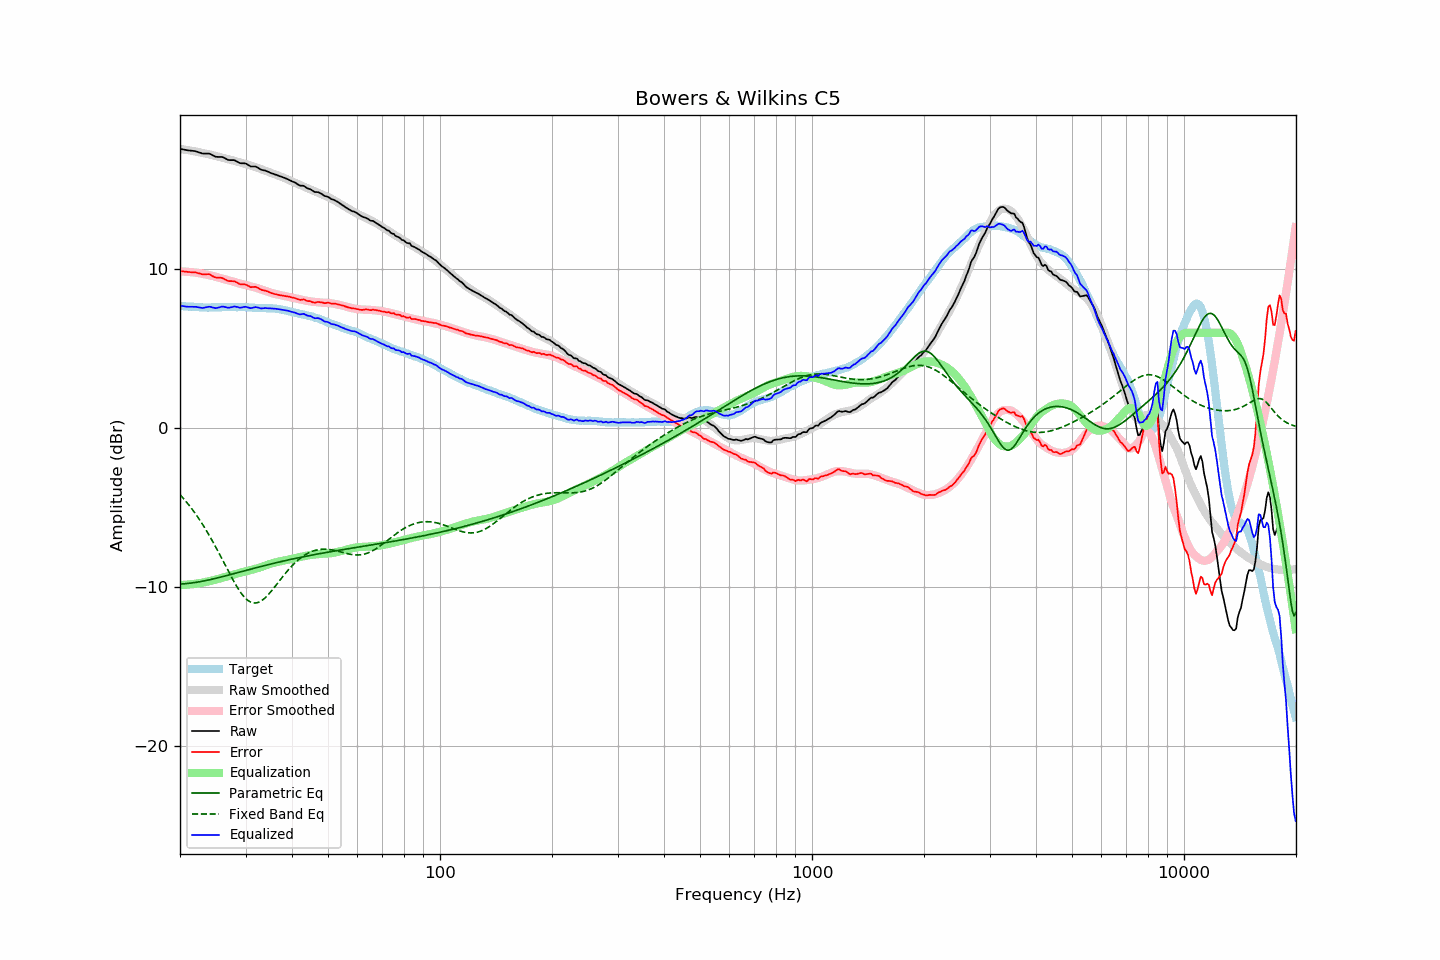

Source data for this figure (header and first rows):
frequency, raw, error, smoothed, error_smoothed, equalization, parametric_eq, fixed_band_eq, equalized_raw, equalized_smoothed, target
20.00, 17.56, 9.88, 17.55, 9.86, -9.86, -9.79, -4.18, 7.70, 7.69, 7.69
20.20, 17.54, 9.87, 17.54, 9.86, -9.86, -9.79, -4.29, 7.69, 7.68, 7.68
20.40, 17.52, 9.86, 17.52, 9.85, -9.85, -9.78, -4.40, 7.67, 7.67, 7.67
20.61, 17.50, 9.84, 17.51, 9.85, -9.85, -9.78, -4.52, 7.66, 7.66, 7.67
20.81, 17.48, 9.84, 17.49, 9.84, -9.84, -9.77, -4.64, 7.64, 7.65, 7.65
21.02, 17.46, 9.82, 17.48, 9.83, -9.83, -9.76, -4.76, 7.63, 7.65, 7.65
21.23, 17.45, 9.82, 17.46, 9.82, -9.82, -9.75, -4.89, 7.63, 7.64, 7.64
21.44, 17.44, 9.80, 17.44, 9.81, -9.81, -9.73, -5.02, 7.63, 7.63, 7.65
21.66, 17.43, 9.80, 17.42, 9.80, -9.80, -9.72, -5.15, 7.63, 7.63, 7.64
21.87, 17.42, 9.80, 17.41, 9.79, -9.79, -9.71, -5.29, 7.64, 7.62, 7.62
22.09, 17.40, 9.79, 17.39, 9.77, -9.77, -9.69, -5.43, 7.63, 7.61, 7.61
22.31, 17.36, 9.75, 17.37, 9.76, -9.76, -9.67, -5.58, 7.61, 7.61, 7.61
22.54, 17.33, 9.73, 17.35, 9.74, -9.74, -9.66, -5.73, 7.59, 7.60, 7.60
22.76, 17.30, 9.70, 17.33, 9.73, -9.73, -9.64, -5.88, 7.57, 7.60, 7.60
22.99, 17.26, 9.67, 17.31, 9.71, -9.71, -9.62, -6.04, 7.55, 7.60, 7.59
23.22, 17.26, 9.68, 17.28, 9.69, -9.69, -9.60, -6.20, 7.58, 7.59, 7.58
23.45, 17.26, 9.67, 17.26, 9.67, -9.67, -9.58, -6.37, 7.60, 7.59, 7.59
23.69, 17.26, 9.68, 17.24, 9.65, -9.65, -9.56, -6.53, 7.62, 7.59, 7.58
23.92, 17.26, 9.68, 17.21, 9.63, -9.63, -9.54, -6.71, 7.64, 7.59, 7.58
24.16, 17.23, 9.64, 17.19, 9.60, -9.60, -9.51, -6.88, 7.63, 7.59, 7.59
24.40, 17.17, 9.57, 17.17, 9.58, -9.58, -9.49, -7.06, 7.59, 7.59, 7.60
24.65, 17.12, 9.53, 17.14, 9.55, -9.55, -9.47, -7.24, 7.57, 7.59, 7.60
24.89, 17.07, 9.48, 17.12, 9.53, -9.53, -9.44, -7.43, 7.55, 7.59, 7.60
25.14, 17.05, 9.46, 17.09, 9.50, -9.50, -9.42, -7.62, 7.56, 7.60, 7.60
25.39, 17.05, 9.46, 17.07, 9.47, -9.47, -9.39, -7.81, 7.59, 7.60, 7.60
25.65, 17.05, 9.46, 17.04, 9.44, -9.44, -9.37, -8.00, 7.62, 7.60, 7.60
25.91, 17.05, 9.45, 17.02, 9.41, -9.41, -9.34, -8.19, 7.64, 7.60, 7.60
26.16, 17.02, 9.41, 16.99, 9.38, -9.38, -9.32, -8.39, 7.64, 7.61, 7.61
26.43, 16.96, 9.35, 16.96, 9.35, -9.35, -9.29, -8.59, 7.61, 7.61, 7.61
26.69, 16.91, 9.30, 16.93, 9.32, -9.32, -9.26, -8.78, 7.59, 7.61, 7.61
26.96, 16.86, 9.25, 16.90, 9.29, -9.29, -9.24, -8.98, 7.57, 7.61, 7.61
27.23, 16.85, 9.24, 16.88, 9.27, -9.27, -9.21, -9.17, 7.58, 7.61, 7.61
27.50, 16.85, 9.25, 16.86, 9.25, -9.25, -9.18, -9.36, 7.61, 7.61, 7.61
27.77, 16.85, 9.24, 16.83, 9.22, -9.22, -9.16, -9.54, 7.63, 7.61, 7.62
28.05, 16.84, 9.23, 16.80, 9.19, -9.19, -9.13, -9.72, 7.65, 7.61, 7.62
28.33, 16.78, 9.18, 16.77, 9.16, -9.16, -9.10, -9.90, 7.63, 7.61, 7.60
28.62, 16.73, 9.13, 16.74, 9.12, -9.12, -9.08, -10.06, 7.61, 7.61, 7.60
28.90, 16.67, 9.06, 16.71, 9.10, -9.10, -9.05, -10.22, 7.58, 7.61, 7.61
29.19, 16.65, 9.04, 16.68, 9.07, -9.07, -9.02, -10.36, 7.58, 7.61, 7.61
29.48, 16.65, 9.04, 16.66, 9.05, -9.05, -8.99, -10.50, 7.60, 7.61, 7.61
29.78, 16.65, 9.05, 16.63, 9.03, -9.03, -8.97, -10.62, 7.63, 7.61, 7.61
30.08, 16.63, 9.02, 16.60, 9.00, -9.00, -8.94, -10.72, 7.63, 7.60, 7.62
30.38, 16.57, 8.97, 16.57, 8.97, -8.97, -8.91, -10.81, 7.60, 7.60, 7.60
30.68, 16.51, 8.92, 16.53, 8.94, -8.94, -8.89, -10.88, 7.57, 7.59, 7.59
30.99, 16.45, 8.86, 16.50, 8.91, -8.91, -8.86, -10.93, 7.54, 7.59, 7.59
31.30, 16.45, 8.87, 16.47, 8.89, -8.89, -8.83, -10.97, 7.57, 7.58, 7.58
31.61, 16.45, 8.88, 16.44, 8.86, -8.86, -8.81, -10.99, 7.59, 7.58, 7.58
31.93, 16.45, 8.89, 16.41, 8.84, -8.84, -8.78, -10.99, 7.62, 7.57, 7.56
32.24, 16.40, 8.84, 16.37, 8.81, -8.81, -8.75, -10.97, 7.59, 7.56, 7.56
32.57, 16.34, 8.79, 16.33, 8.77, -8.77, -8.73, -10.94, 7.57, 7.56, 7.55
32.89, 16.27, 8.73, 16.30, 8.74, -8.74, -8.70, -10.89, 7.53, 7.56, 7.55
33.22, 16.23, 8.69, 16.26, 8.71, -8.71, -8.68, -10.82, 7.53, 7.55, 7.55
33.55, 16.21, 8.67, 16.22, 8.67, -8.67, -8.65, -10.75, 7.54, 7.55, 7.54
33.89, 16.19, 8.64, 16.19, 8.64, -8.64, -8.62, -10.66, 7.55, 7.55, 7.55
34.23, 16.15, 8.62, 16.15, 8.61, -8.61, -8.60, -10.56, 7.55, 7.54, 7.54
34.57, 16.11, 8.58, 16.11, 8.57, -8.57, -8.57, -10.45, 7.54, 7.54, 7.54
34.92, 16.06, 8.53, 16.07, 8.54, -8.54, -8.55, -10.34, 7.53, 7.54, 7.53
35.27, 16.02, 8.49, 16.03, 8.50, -8.50, -8.52, -10.22, 7.52, 7.53, 7.54
35.62, 15.99, 8.47, 15.99, 8.47, -8.47, -8.50, -10.09, 7.52, 7.52, 7.53
35.97, 15.95, 8.43, 15.96, 8.44, -8.44, -8.48, -9.97, 7.51, 7.51, 7.52
... 635 more rows
